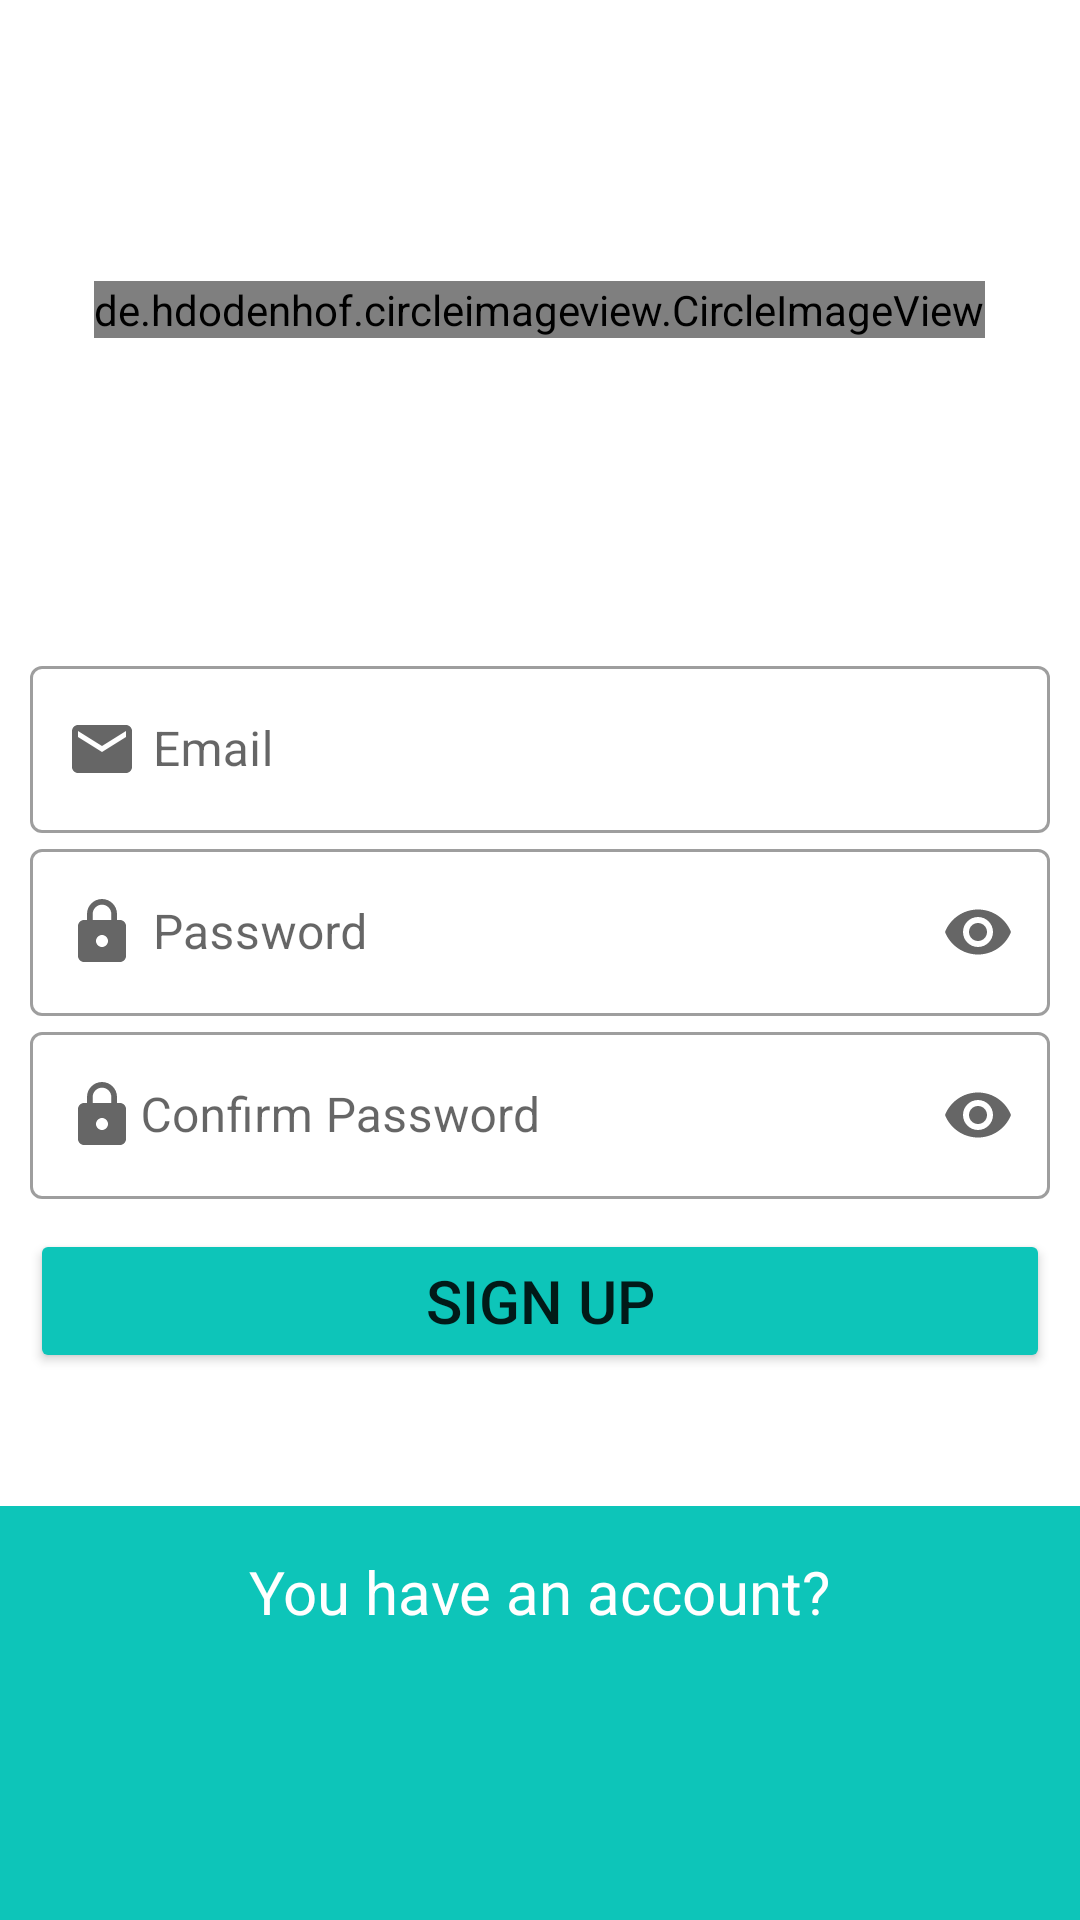

Reconstruct the res/layout file that produces this screen, plus the resources it refers to.
<!-- AndroidManifest.xml: application theme Theme.ModuleStudent -->
<!-- res/layout/activity_signup.xml -->
<?xml version="1.0" encoding="utf-8"?>
<LinearLayout xmlns:android="http://schemas.android.com/apk/res/android"
    xmlns:app="http://schemas.android.com/apk/res-auto"
    xmlns:tools="http://schemas.android.com/tools"
    android:layout_width="match_parent"
    android:layout_height="match_parent"
    android:orientation="vertical"

    tools:context=".LoginActivity">

    <FrameLayout

        android:layout_width="match_parent"
        android:layout_height="0dp"
        android:layout_weight="1.5"
        >

        <de.hdodenhof.circleimageview.CircleImageView
            android:layout_width="wrap_content"
            android:layout_height="wrap_content"
            android:layout_gravity="center"
            android:src="@drawable/logo_app">

        </de.hdodenhof.circleimageview.CircleImageView>

    </FrameLayout>

    <LinearLayout
        android:layout_width="match_parent"
        android:layout_height="0dp"
        android:layout_weight="2"
        android:layout_margin="10dp"
        android:orientation="vertical"
        android:layout_gravity="center"
        >
        <com.google.android.material.textfield.TextInputLayout
            android:layout_gravity="center"
            android:id="@+id/etUsername"
            android:layout_width="match_parent"
            android:layout_height="wrap_content"
            style="@style/Widget.MaterialComponents.TextInputLayout.OutlinedBox"
            app:startIconDrawable="@drawable/ic_baseline_email_24"
            android:hint="      Email">

            <com.google.android.material.textfield.TextInputEditText

                android:layout_width="match_parent"
                android:inputType="textEmailAddress"
                android:layout_height="wrap_content"/>

        </com.google.android.material.textfield.TextInputLayout>

        <com.google.android.material.textfield.TextInputLayout
            android:id="@+id/etPassword"
            android:layout_width="match_parent"
            android:layout_height="wrap_content"
            style="@style/Widget.MaterialComponents.TextInputLayout.OutlinedBox"
            app:startIconDrawable="@drawable/ic_baseline_lock_24"
            app:endIconMode="password_toggle"
            android:hint="      Password">

            <com.google.android.material.textfield.TextInputEditText

                android:layout_width="match_parent"
                android:inputType="textPassword"
                android:layout_height="wrap_content"/>

        </com.google.android.material.textfield.TextInputLayout>

        <com.google.android.material.textfield.TextInputLayout
            android:id="@+id/etConfirmPassword"
            android:layout_width="match_parent"
            android:layout_height="wrap_content"
            style="@style/Widget.MaterialComponents.TextInputLayout.OutlinedBox"
            app:startIconDrawable="@drawable/ic_baseline_lock_24"
            app:endIconMode="password_toggle"
            android:hint="     Confirm Password">

            <com.google.android.material.textfield.TextInputEditText

                android:layout_width="match_parent"
                android:inputType="textPassword"
                android:layout_height="wrap_content"/>

        </com.google.android.material.textfield.TextInputLayout>

        <Button
            android:id="@+id/btnSignup"
            android:layout_width="match_parent"
            android:layout_height="wrap_content"
            android:backgroundTint="@color/main_color"
            android:text="sign up"
            android:textSize="20sp"
            android:padding="10dp"
            android:layout_marginTop="10dp"
            >

        </Button>


    </LinearLayout>

    <LinearLayout
        android:layout_width="match_parent"
        android:layout_height="0dp"
        android:layout_weight="1"
        android:background="@color/main_color"
        android:orientation="vertical"
        >

        <TextView
            android:id="@+id/tvCreateaccount"
            android:layout_marginTop="15dp"
            android:layout_gravity="center"
            android:layout_width="wrap_content"
            android:layout_height="wrap_content"
            android:text="You have an account?"
            android:textColor="#fff"
            android:textSize="20sp">

        </TextView>
    </LinearLayout>

</LinearLayout>
<!-- resources referenced by this layout -->
<resources>
  <color name="main_color">#0dc5b9</color>
  <!-- drawable ic_baseline_email_24 (drawable) -->
  <vector android:height="24dp" android:tint="#AA85EE"
      android:viewportHeight="24" android:viewportWidth="24"
      android:width="24dp" xmlns:android="http://schemas.android.com/apk/res/android">
      <path android:fillColor="@android:color/white" android:pathData="M20,4L4,4c-1.1,0 -1.99,0.9 -1.99,2L2,18c0,1.1 0.9,2 2,2h16c1.1,0 2,-0.9 2,-2L22,6c0,-1.1 -0.9,-2 -2,-2zM20,8l-8,5 -8,-5L4,6l8,5 8,-5v2z"/>
  </vector>
  <!-- drawable ic_baseline_lock_24 (drawable) -->
  <vector android:height="24dp" android:tint="#AA85EE"
      android:viewportHeight="24" android:viewportWidth="24"
      android:width="24dp" xmlns:android="http://schemas.android.com/apk/res/android">
      <path android:fillColor="@android:color/white" android:pathData="M18,8h-1L17,6c0,-2.76 -2.24,-5 -5,-5S7,3.24 7,6v2L6,8c-1.1,0 -2,0.9 -2,2v10c0,1.1 0.9,2 2,2h12c1.1,0 2,-0.9 2,-2L20,10c0,-1.1 -0.9,-2 -2,-2zM12,17c-1.1,0 -2,-0.9 -2,-2s0.9,-2 2,-2 2,0.9 2,2 -0.9,2 -2,2zM15.1,8L8.9,8L8.9,6c0,-1.71 1.39,-3.1 3.1,-3.1 1.71,0 3.1,1.39 3.1,3.1v2z"/>
  </vector>
  <!-- drawable logo_app: png bitmap (drawable, 14804 bytes) -->
  <style name="Theme.ModuleStudent" parent="Theme.MaterialComponents.DayNight.DarkActionBar">
          
          <item name="colorPrimary">@color/purple_500</item>
          <item name="colorPrimaryVariant">@color/purple_700</item>
          <item name="colorOnPrimary">@color/white</item>
          
          <item name="colorSecondary">@color/teal_200</item>
          <item name="colorSecondaryVariant">@color/teal_700</item>
          <item name="colorOnSecondary">@color/black</item>
          
          <item name="android:statusBarColor" tools:targetApi="l">?attr/colorPrimaryVariant</item>
          
      </style>
  <color name="purple_500">#FF6200EE</color>
  <color name="purple_700">#FF3700B3</color>
  <color name="white">#FFFFFFFF</color>
  <color name="teal_200">#FF03DAC5</color>
  <color name="teal_700">#FF018786</color>
  <color name="black">#FF000000</color>
</resources>
